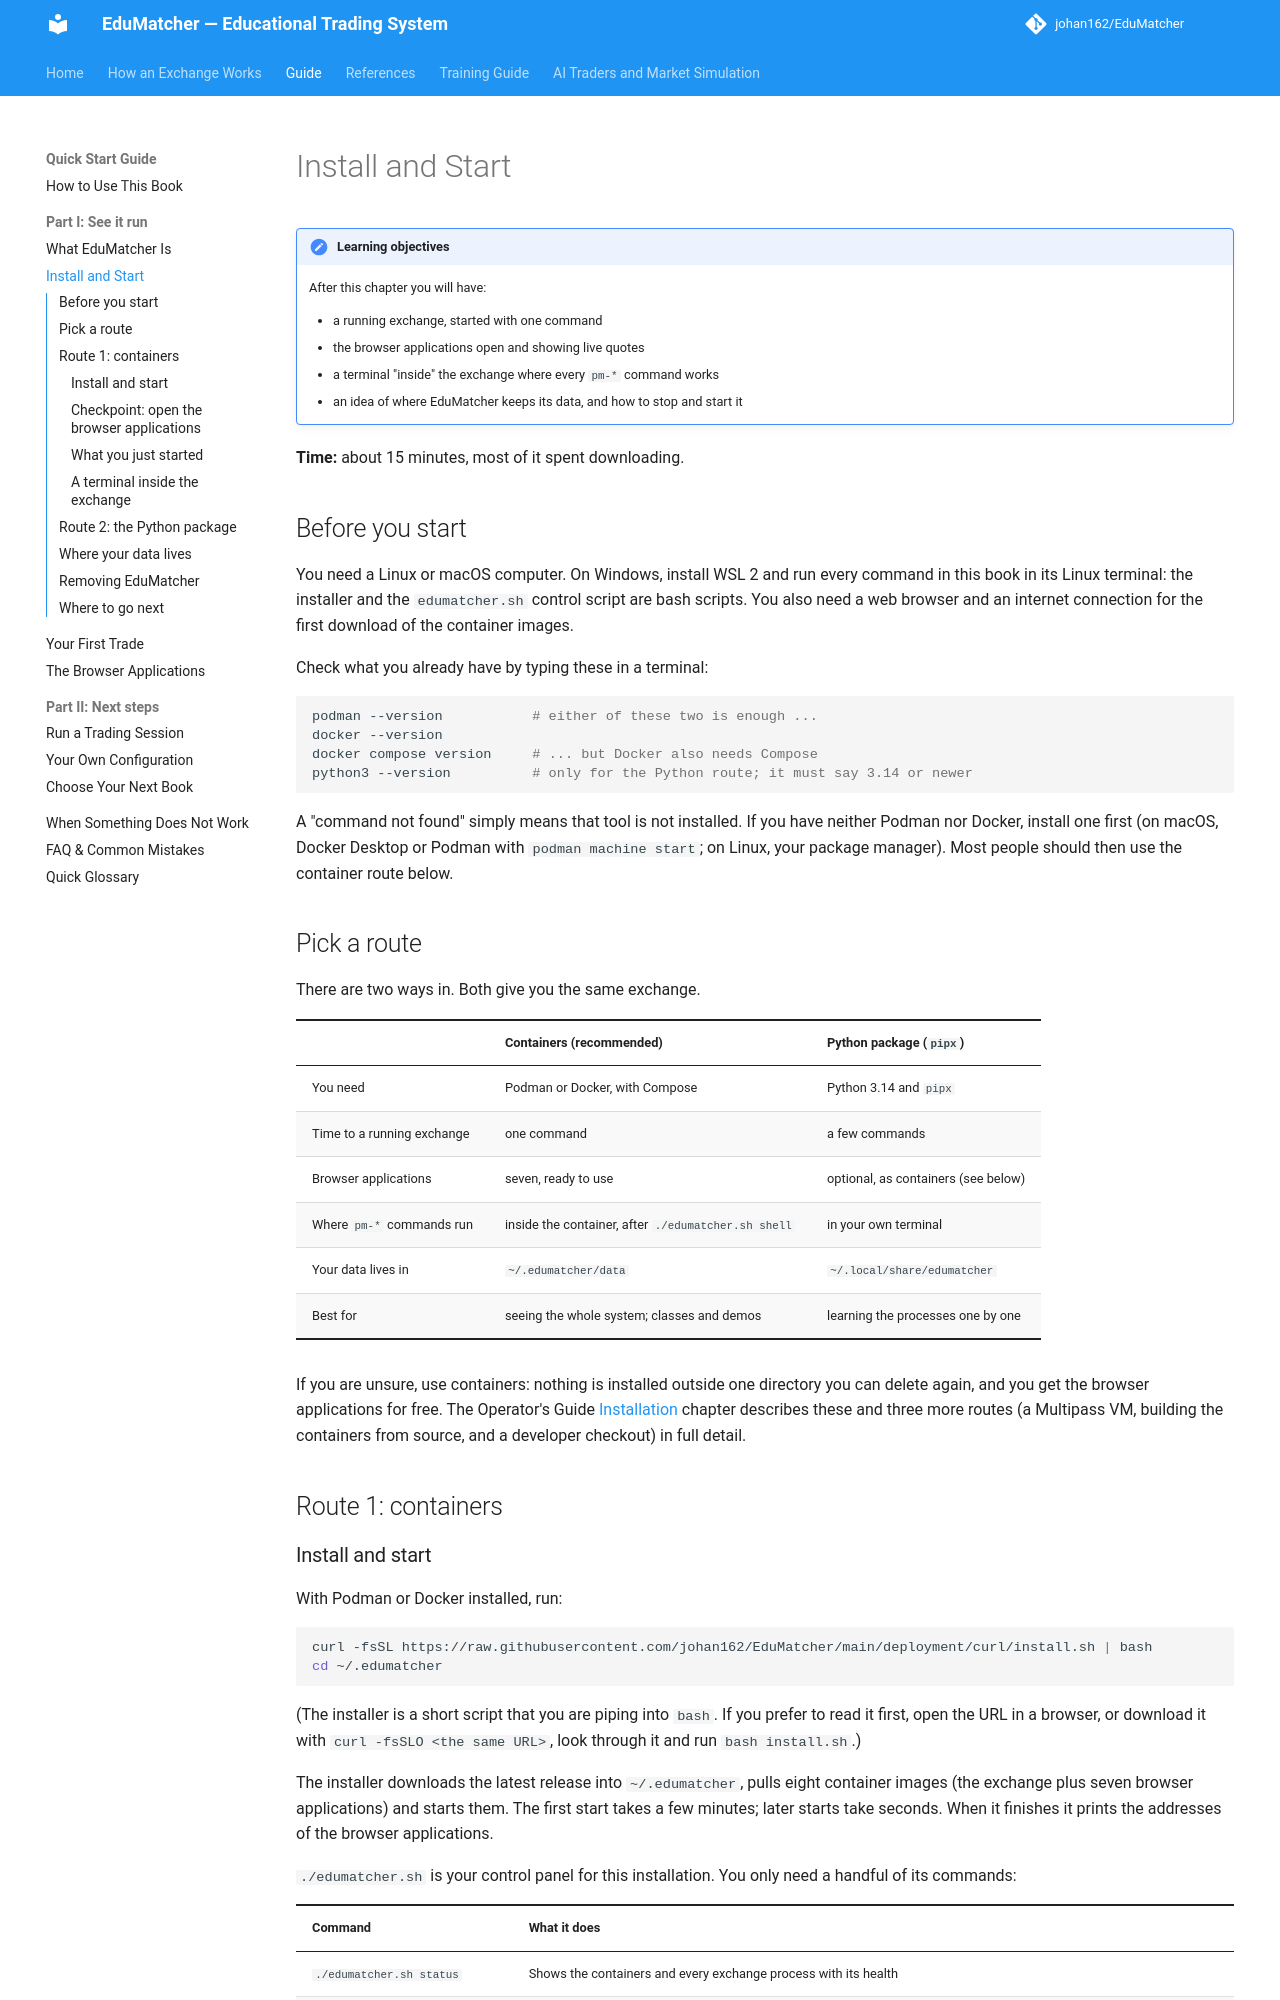

repository: johan162/EduMatcher · page: books/quick-start/part-1-see-it-run/020-install-and-start/index.html · generator: mkdocs

# Install and Start

!!! note "Learning objectives"
    After this chapter you will have:

    - a running exchange, started with one command
    - the browser applications open and showing live quotes
    - a terminal "inside" the exchange where every `pm-*` command works
    - an idea of where EduMatcher keeps its data, and how to stop and start it

**Time:** about 15 minutes, most of it spent downloading.

## Before you start

You need a Linux or macOS computer. On Windows, install WSL 2 and run every
command in this book in its Linux terminal: the installer and the
`edumatcher.sh` control script are bash scripts. You also need a web browser
and an internet connection for the first download of the container images.

Check what you already have by typing these in a terminal:

```bash
podman --version           # either of these two is enough ...
docker --version
docker compose version     # ... but Docker also needs Compose
python3 --version          # only for the Python route; it must say 3.14 or newer
```

A "command not found" simply means that tool is not installed. If you have
neither Podman nor Docker, install one first (on macOS, Docker Desktop or
Podman with `podman machine start`; on Linux, your package manager). Most
people should then use the container route below.

## Pick a route

There are two ways in. Both give you the same exchange.

| | **Containers** (recommended) | **Python package** (`pipx`) |
|---|---|---|
| You need | Podman or Docker, with Compose | Python 3.14 and `pipx` |
| Time to a running exchange | one command | a few commands |
| Browser applications | seven, ready to use | optional, as containers (see below) |
| Where `pm-*` commands run | inside the container, after `./edumatcher.sh shell` | in your own terminal |
| Your data lives in | `~/.edumatcher/data` | `~/.local/share/edumatcher` |
| Best for | seeing the whole system; classes and demos | learning the processes one by one |

If you are unsure, use containers: nothing is installed outside one directory
you can delete again, and you get the browser applications for free. The
Operator's Guide [Installation](../../operator-guide/part-1-install-and-deploy/010-installation.md)
chapter describes these and three more routes (a Multipass VM, building the
containers from source, and a developer checkout) in full detail.

## Route 1: containers

### Install and start

With Podman or Docker installed, run:

```bash
curl -fsSL https://raw.githubusercontent.com/johan162/EduMatcher/main/deployment/curl/install.sh | bash
cd ~/.edumatcher
```

(The installer is a short script that you are piping into `bash`. If you
prefer to read it first, open the URL in a browser, or download it with
`curl -fsSLO <the same URL>`, look through it and run `bash install.sh`.)

The installer downloads the latest release into `~/.edumatcher`, pulls eight
container images (the exchange plus seven browser applications) and starts
them. The first start takes a few minutes; later starts take seconds. When it
finishes it prints the addresses of the browser applications.

`./edumatcher.sh` is your control panel for this installation. You only need
a handful of its commands:

| Command | What it does |
|---|---|
| `./edumatcher.sh status` | Shows the containers and every exchange process with its health |
| `./edumatcher.sh urls` | Prints the browser addresses again |
| `./edumatcher.sh shell` | Opens a terminal inside the exchange, where the `pm-*` commands live |
| `./edumatcher.sh logs` | Follows what the containers print, starting with the startup messages; press `Ctrl-C` to stop watching (the exchange keeps running) |
| `./edumatcher.sh config <name>` | Chooses another configuration (applied by the next `restart`) |
| `./edumatcher.sh restart` | Stops and starts everything, applying configuration changes |
| `./edumatcher.sh stop` / `start` | Stops or starts everything; your data is kept |
